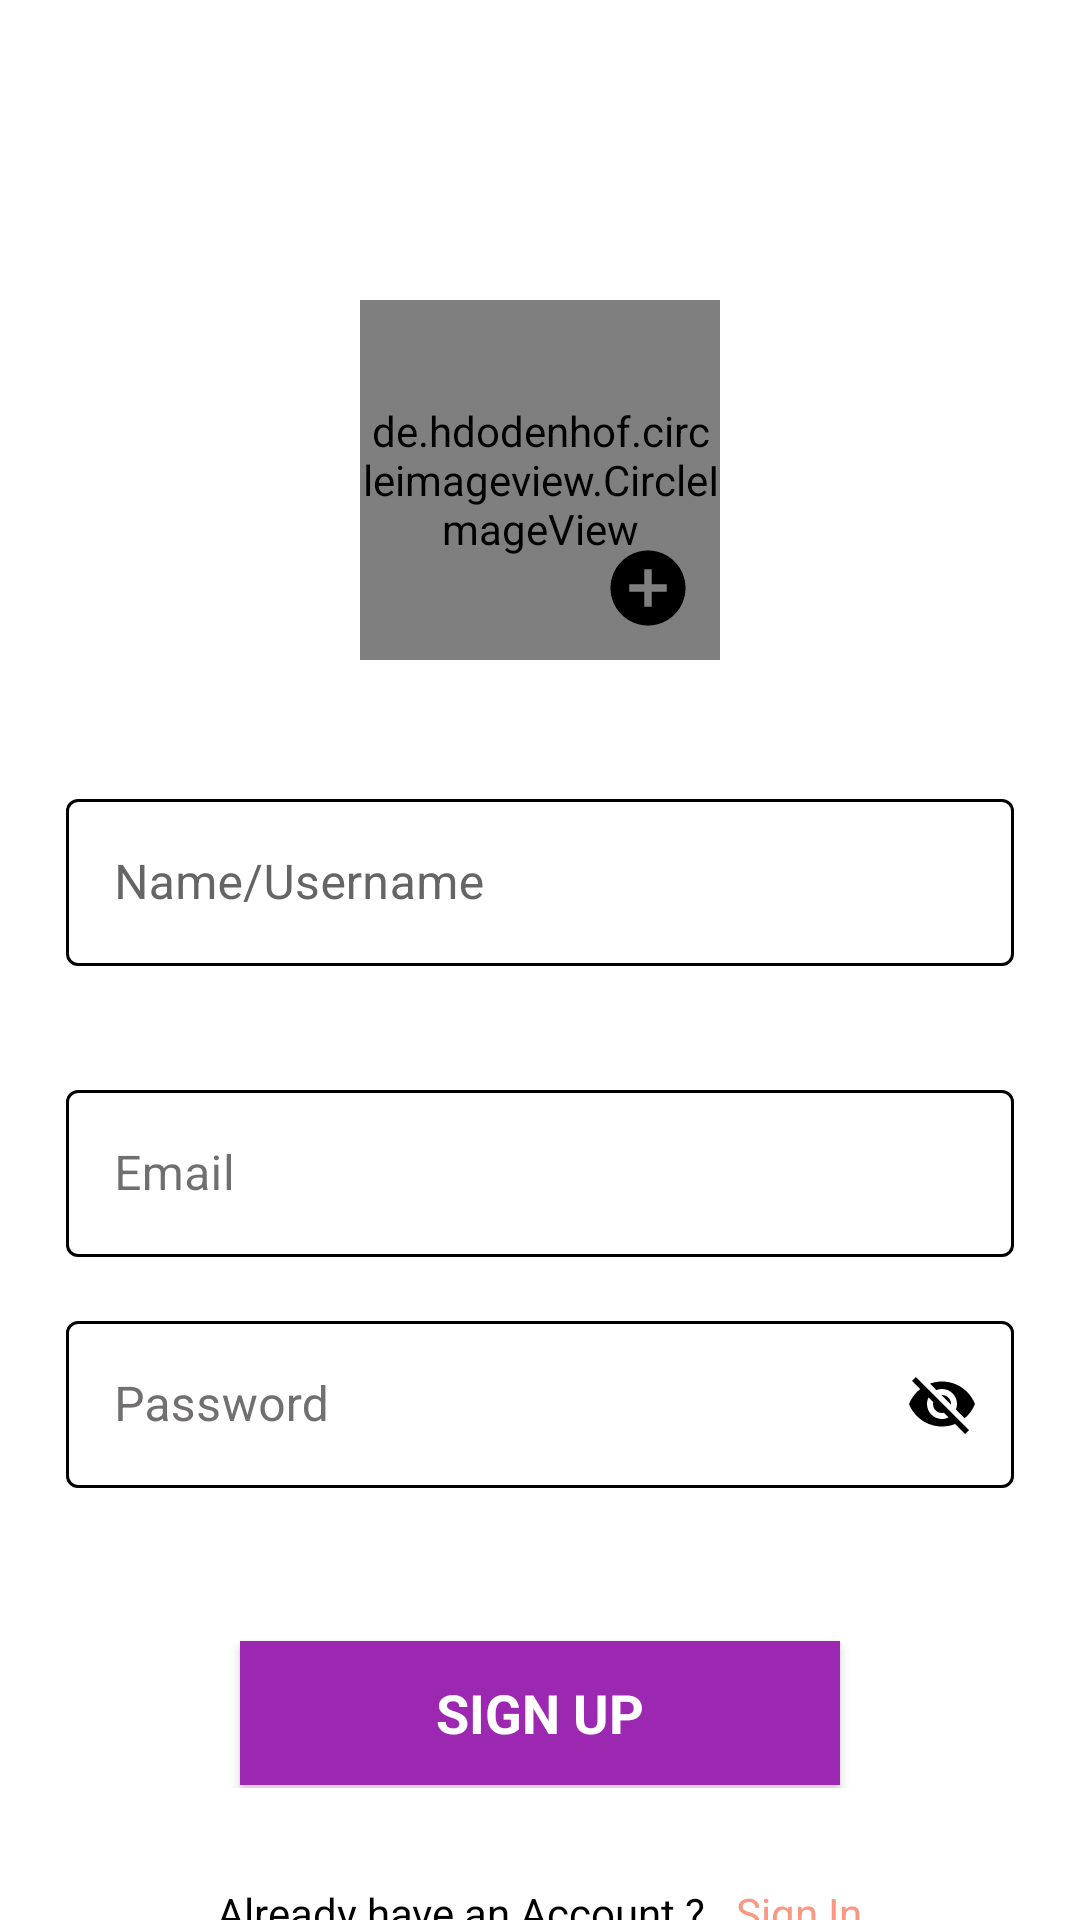

Layout XML and referenced resources for this Android screen:
<!-- AndroidManifest.xml: application theme Theme.Kot -->
<!-- res/layout/activity_sign_up.xml -->
<?xml version="1.0" encoding="utf-8"?>
<ScrollView xmlns:android="http://schemas.android.com/apk/res/android"
        xmlns:app="http://schemas.android.com/apk/res-auto"
        xmlns:tools="http://schemas.android.com/tools"
        android:layout_width="match_parent"
        android:layout_height="match_parent"
        android:background="@color/background"
        android:scrollbars="none"
        tools:context=".signUp">

        <LinearLayout
            android:layout_width="match_parent"
            android:layout_height="wrap_content"
            android:layout_marginStart="22dp"
            android:layout_marginEnd="22dp"
            android:orientation="vertical">

<RelativeLayout
    android:layout_width="120dp"
    android:layout_height="120dp"
    android:layout_marginBottom="25dp"
    android:layout_marginTop="100dp"
    android:layout_gravity="center_horizontal">

            <de.hdodenhof.circleimageview.CircleImageView

                android:id="@+id/profileImage"
                android:layout_width="120dp"
                android:layout_height="120dp"

                android:src="@drawable/user"


              />

    <ProgressBar
        android:id="@+id/imageprogreesbar"
        style="?android:attr/progressBarStyle"
        android:layout_width="wrap_content"
        android:layout_height="wrap_content"
        android:layout_centerInParent="true"
        android:visibility="invisible" />

    <ImageButton
        android:id="@+id/addImage"
        android:layout_width="48dp"
        android:layout_height="48dp"
        android:src="@drawable/baseline_add_circle_24"
        android:background="#00000000"

        android:layout_alignParentBottom="true"
        android:layout_alignParentEnd="true"/>
</RelativeLayout>
            <com.google.android.material.textfield.TextInputLayout
                android:id="@+id/layoutUsername"
                style="@style/Widget.MaterialComponents.TextInputLayout.OutlinedBox"
                android:layout_width="match_parent"
                android:layout_height="wrap_content"
                android:layout_marginTop="16dp"
                android:hint="Name/Username"
                android:textColorHint="#656565"
                app:boxStrokeColor="@color/black"

                >

                <com.google.android.material.textfield.TextInputEditText
                    android:id="@+id/username"
                    android:layout_width="match_parent"
                    android:layout_height="wrap_content"

                    android:inputType="textPersonName"
                    android:singleLine="true"
                    android:textColor="@color/red" />

            </com.google.android.material.textfield.TextInputLayout>

            <com.google.android.material.textfield.TextInputLayout
                android:id="@+id/txtLayoutEmail"
                style="@style/Widget.MaterialComponents.TextInputLayout.OutlinedBox"
                android:layout_width="match_parent"
                android:layout_height="wrap_content"
                android:layout_marginTop="36dp"
                android:hint="@string/email"
                android:textColorHint="#90000000"
                app:boxStrokeColor="@color/black">

                <com.google.android.material.textfield.TextInputEditText
                    android:id="@+id/Email"
                    android:layout_width="match_parent"
                    android:layout_height="wrap_content"

                    android:inputType="textEmailAddress"
                    android:singleLine="true"
                    android:textColor="@color/black" />

            </com.google.android.material.textfield.TextInputLayout>

            <com.google.android.material.textfield.TextInputLayout
                android:id="@+id/txtLayoutPassword"
                style="@style/Widget.MaterialComponents.TextInputLayout.OutlinedBox"
                android:layout_width="match_parent"
                android:layout_height="wrap_content"
                android:layout_marginTop="16dp"
                android:hint="@string/password"
                android:textColorHint="#716F6F"
                app:boxStrokeColor="@color/black"
                app:passwordToggleTint="@color/black"
                app:passwordToggleEnabled="true">

                <com.google.android.material.textfield.TextInputEditText
                    android:id="@+id/Password"
                    android:layout_width="match_parent"
                    android:layout_height="wrap_content"

                    android:inputType="textEmailAddress"
                    android:singleLine="true"
                    android:textColor="@color/black" />

            </com.google.android.material.textfield.TextInputLayout>



            <FrameLayout
                android:layout_width="match_parent"
                android:layout_height="wrap_content"
                android:layout_marginTop="50dp">

                <ProgressBar
                    android:id="@+id/signUpProgressBar"
                    android:layout_width="50dp"
                    android:layout_height="50dp"
                    android:layout_gravity="center_horizontal"
                    android:visibility="invisible" />

                <Button
                    android:id="@+id/btnSignUp"
                    android:layout_width="200dp"
                    android:layout_height="wrap_content"
                    android:backgroundTint="#9C27B0"
                    android:background="@color/black"

                    android:layout_gravity="center"

                    android:paddingStart="20dp"
                    android:paddingTop="10dp"
                    android:paddingEnd="20dp"
                    android:paddingBottom="10dp"
                    android:text="@string/sign_up"
                    android:textColor="@color/background"
                    android:textSize="18sp"

                    android:textStyle="bold" />

            </FrameLayout>

            <LinearLayout
                android:layout_width="match_parent"
                android:layout_height="wrap_content"
                android:layout_marginTop="32dp"
                android:gravity="center"
                android:orientation="horizontal">

                <TextView
                    android:layout_width="wrap_content"
                    android:layout_height="wrap_content"

                    android:text="@string/already_have_an_account"
                    android:textColor="@color/black"
                    android:textSize="14sp" />

                <TextView
                    android:id="@+id/txtSignUp"
                    android:layout_width="wrap_content"
                    android:layout_height="wrap_content"
                    android:layout_marginStart="10dp"

                    android:text="@string/sign_in"
                    android:textColor="@color/light_red"
                    android:textSize="14sp" />

            </LinearLayout>

        </LinearLayout>

    </ScrollView>
<!-- resources referenced by this layout -->
<resources>
  <color name="background">#FFFFFF</color>
  <color name="black">#FF000000</color>
  <color name="light_red">#FA9884</color>
  <color name="red">#b12341</color>
  <!-- drawable baseline_add_circle_24 (drawable) -->
  <vector android:height="30dp" android:tint="@color/black"
      android:viewportHeight="24" android:viewportWidth="24"
      android:width="30dp" xmlns:android="http://schemas.android.com/apk/res/android">
      <path android:fillColor="@android:color/white" android:pathData="M12,2C6.48,2 2,6.48 2,12s4.48,10 10,10 10,-4.48 10,-10S17.52,2 12,2zM17,13h-4v4h-2v-4L7,13v-2h4L11,7h2v4h4v2z"/>
  </vector>
  <string name="already_have_an_account">Already have an Account ?</string>
  <string name="email">Email</string>
  <string name="password">Password</string>
  <string name="sign_in">Sign In</string>
  <string name="sign_up">Sign Up</string>
  <style name="Theme.Kot" parent="Base.Theme.Kot" />
  <style name="Base.Theme.Kot" parent="Theme.Material3.DayNight.NoActionBar">
          
          
          <item name="android:textColor">@color/black</item>
          <item name="android:colorBackground">@color/Truewhite</item>
          <item name="fontFamily">@font/nunito</item>
          <item name="android:statusBarColor">@color/Truewhite</item>
          <item name="android:windowLightStatusBar">true</item>
  
      </style>
  <color name="Truewhite">@color/background</color>
</resources>
